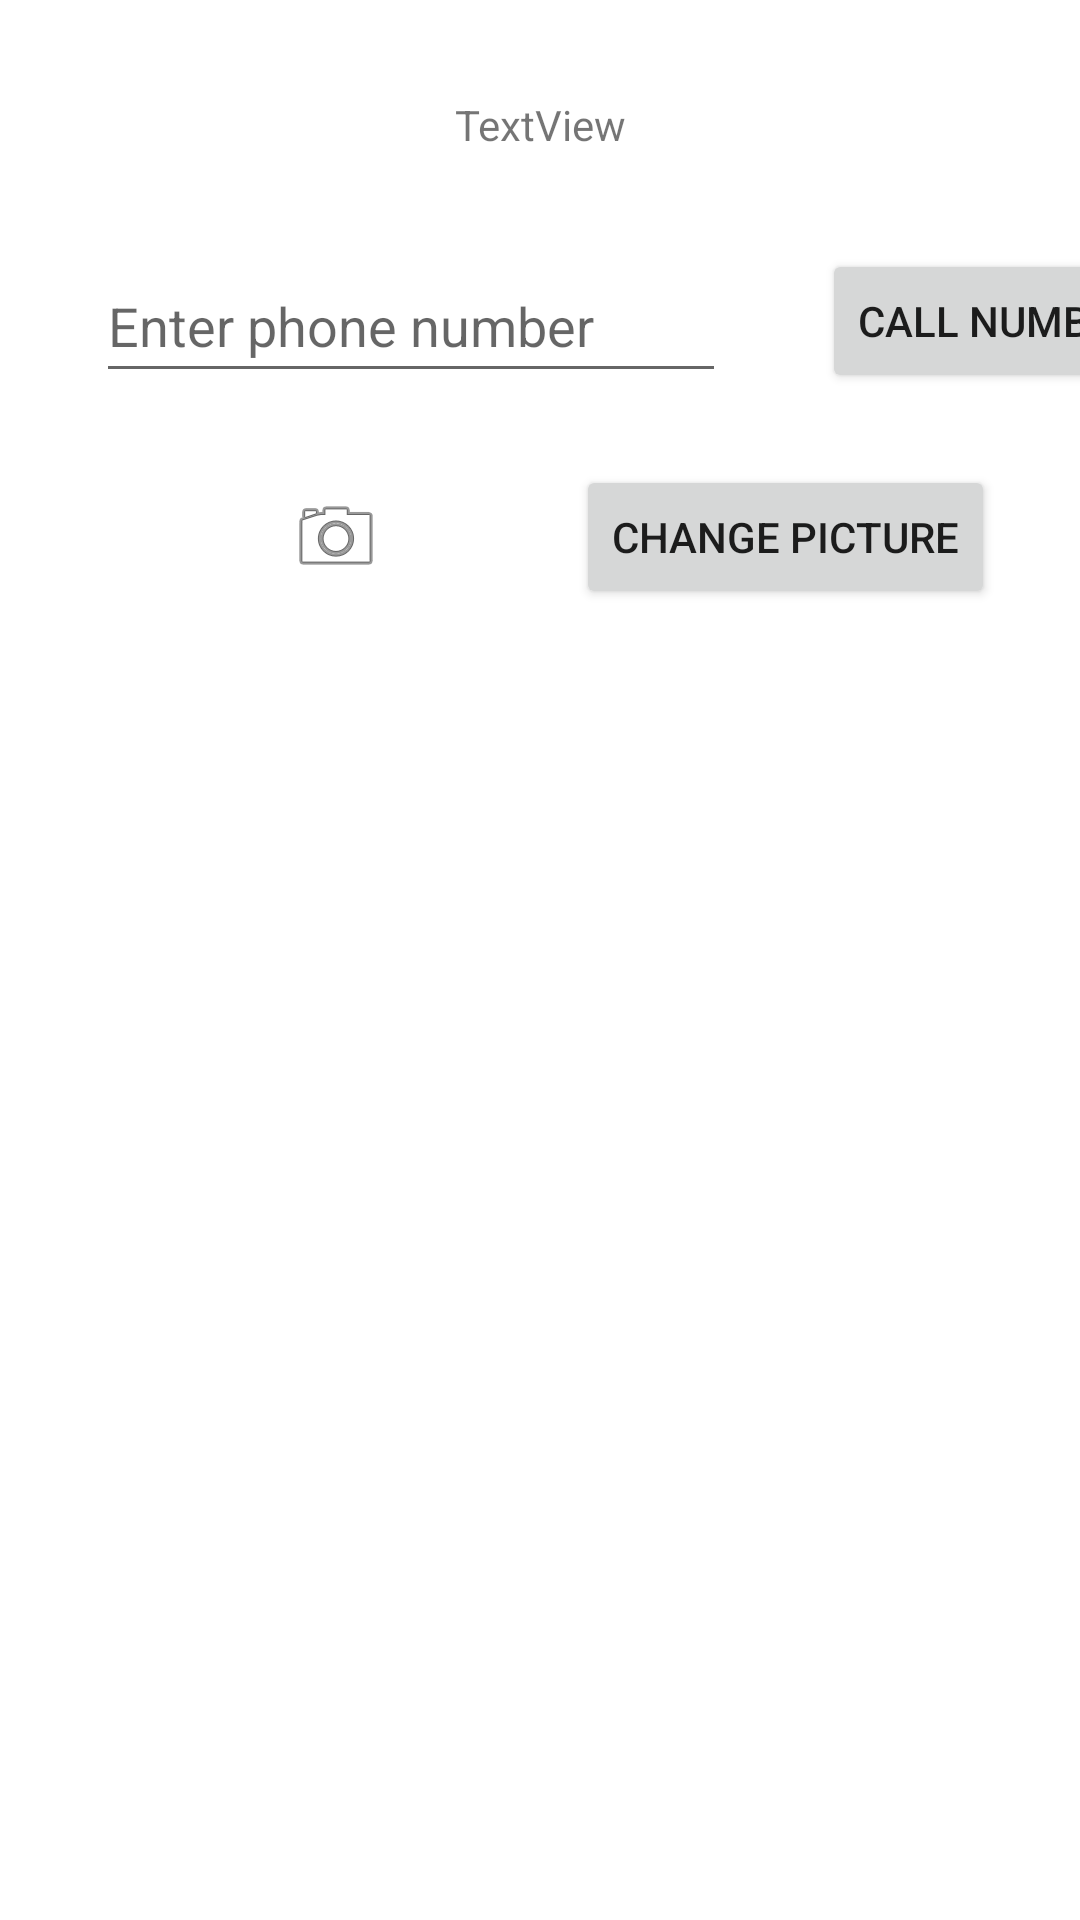

Write the Android layout XML for this screen, with the resource values it uses.
<!-- AndroidManifest.xml: application theme Theme.AlexsAndroidLabs -->
<!-- res/layout/activity_second.xml -->
<?xml version="1.0" encoding="utf-8"?>
<androidx.constraintlayout.widget.ConstraintLayout xmlns:android="http://schemas.android.com/apk/res/android"
    xmlns:app="http://schemas.android.com/apk/res-auto"
    xmlns:tools="http://schemas.android.com/tools"
    android:layout_width="match_parent"
    android:layout_height="match_parent"
    tools:context=".SecondActivity">

    <Button
        android:id="@+id/pictureButton"
        android:layout_width="wrap_content"
        android:layout_height="wrap_content"
        android:layout_marginStart="64dp"
        android:text="Change Picture"
        app:layout_constraintBottom_toBottomOf="@+id/imageView"
        app:layout_constraintStart_toEndOf="@+id/imageView"
        app:layout_constraintTop_toTopOf="@+id/imageView" />

    <TextView
        android:id="@+id/textView"
        android:layout_width="wrap_content"
        android:layout_height="wrap_content"
        android:layout_marginTop="32dp"
        android:gravity="center_horizontal"
        android:text="TextView"
        app:layout_constraintEnd_toEndOf="parent"
        app:layout_constraintStart_toStartOf="parent"
        app:layout_constraintTop_toTopOf="parent" />

    <EditText
        android:id="@+id/editTextPhone"
        android:layout_width="wrap_content"
        android:layout_height="wrap_content"
        android:layout_marginStart="32dp"
        android:layout_marginTop="32dp"
        android:ems="10"
        android:hint="Enter phone number "
        android:inputType="phone"
        android:minHeight="48dp"
        app:layout_constraintStart_toStartOf="parent"
        app:layout_constraintTop_toBottomOf="@+id/textView" />

    <Button
        android:id="@+id/callButton"
        android:layout_width="wrap_content"
        android:layout_height="wrap_content"
        android:layout_marginStart="32dp"
        android:text="Call Number"
        app:layout_constraintBottom_toBottomOf="@+id/editTextPhone"
        app:layout_constraintStart_toEndOf="@+id/editTextPhone"
        app:layout_constraintTop_toTopOf="@+id/editTextPhone" />

    <ImageView
        android:id="@+id/imageView"
        android:layout_width="wrap_content"
        android:layout_height="wrap_content"
        android:layout_marginStart="96dp"
        android:layout_marginTop="32dp"
        app:layout_constraintStart_toStartOf="parent"
        app:layout_constraintTop_toBottomOf="@+id/editTextPhone"
        app:srcCompat="@android:drawable/ic_menu_camera" />


</androidx.constraintlayout.widget.ConstraintLayout>
<!-- resources referenced by this layout -->
<resources>
  <style name="Theme.AlexsAndroidLabs" parent="Theme.MaterialComponents.DayNight.DarkActionBar">
          
          <item name="colorPrimary">@color/purple_500</item>
          <item name="colorPrimaryVariant">@color/purple_700</item>
          <item name="colorOnPrimary">@color/white</item>
          
          <item name="colorSecondary">@color/teal_200</item>
          <item name="colorSecondaryVariant">@color/teal_700</item>
          <item name="colorOnSecondary">@color/black</item>
          
          <item name="android:statusBarColor">?attr/colorPrimaryVariant</item>
          
      </style>
  <color name="white">#FFFFFFFF</color>
  <color name="black">#FF000000</color>
  <!-- not gathered from this repository: default colours our renderer supplied (Android Studio template values) -->
  <color name="purple_500">#FF6200EE</color>
  <color name="purple_700">#FF3700B3</color>
  <color name="teal_200">#FF03DAC5</color>
  <color name="teal_700">#FF018786</color>
</resources>
